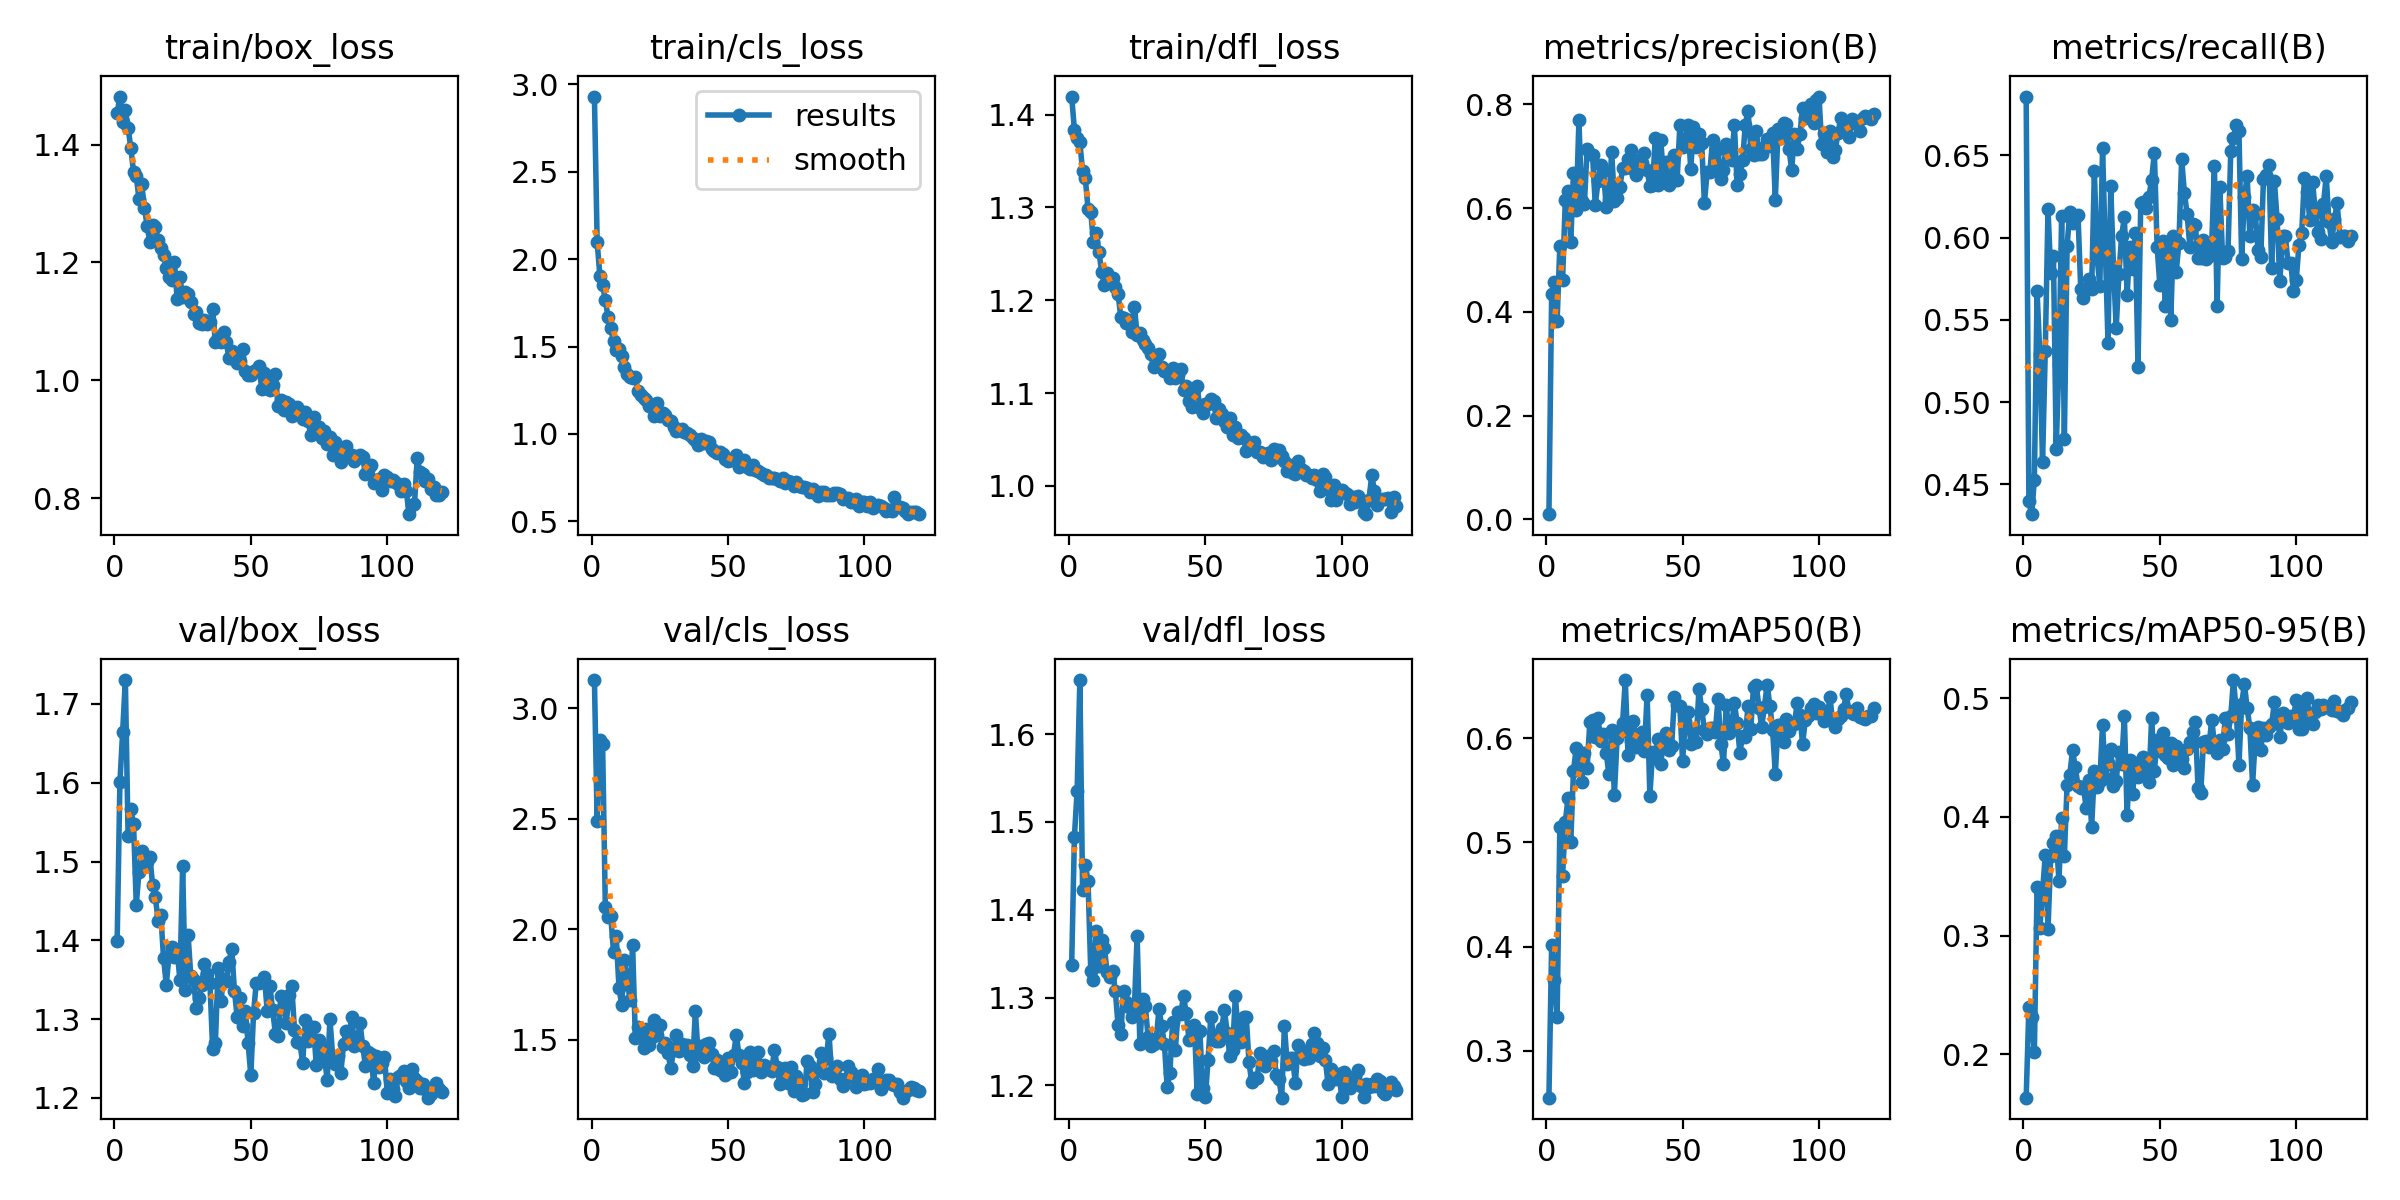

The file beside this chart, header and first rows:
epoch, time, train/box_loss, train/cls_loss, train/dfl_loss, metrics/precision(B), metrics/recall(B), metrics/mAP50(B), metrics/mAP50-95(B), val/box_loss, val/cls_loss, val/dfl_loss, lr/pg0, lr/pg1, lr/pg2
1, 144.5, 1.453, 2.931, 1.42, 0.00988, 0.6858, 0.2549, 0.1636, 1.4, 3.127, 1.338, 0.000545, 0.000545, 0.000545
2, 287.6, 1.481, 2.1, 1.384, 0.4337, 0.4397, 0.4017, 0.2402, 1.6, 2.488, 1.483, 0.001092, 0.001092, 0.001092
3, 431.3, 1.438, 1.905, 1.375, 0.4572, 0.432, 0.3681, 0.2314, 1.664, 2.855, 1.535, 0.001629, 0.001629, 0.001629
4, 574.5, 1.458, 1.854, 1.371, 0.3829, 0.4528, 0.3324, 0.2017, 1.73, 2.837, 1.662, 0.001626, 0.001626, 0.001626
5, 718.1, 1.429, 1.764, 1.339, 0.5268, 0.5674, 0.5143, 0.3414, 1.532, 2.101, 1.422, 0.001612, 0.001612, 0.001612
6, 861.7, 1.394, 1.669, 1.331, 0.4613, 0.5292, 0.4677, 0.3062, 1.566, 2.053, 1.451, 0.001598, 0.001598, 0.001598
7, 1005, 1.354, 1.604, 1.298, 0.615, 0.4637, 0.5195, 0.337, 1.548, 2.058, 1.432, 0.001584, 0.001584, 0.001584
8, 1149, 1.346, 1.529, 1.295, 0.6329, 0.5312, 0.5426, 0.3675, 1.445, 1.897, 1.33, 0.001571, 0.001571, 0.001571
9, 1293, 1.308, 1.478, 1.262, 0.5341, 0.6172, 0.5003, 0.3055, 1.487, 1.968, 1.32, 0.001557, 0.001557, 0.001557
10, 1436, 1.332, 1.484, 1.273, 0.6679, 0.5785, 0.5685, 0.3673, 1.513, 1.736, 1.376, 0.001543, 0.001543, 0.001543
11, 1580, 1.293, 1.444, 1.252, 0.5967, 0.5887, 0.5905, 0.378, 1.492, 1.658, 1.336, 0.001529, 0.001529, 0.001529
12, 1724, 1.261, 1.381, 1.231, 0.7693, 0.4718, 0.5775, 0.384, 1.5, 1.859, 1.366, 0.001516, 0.001516, 0.001516
13, 1868, 1.234, 1.34, 1.216, 0.6134, 0.5233, 0.5581, 0.3463, 1.505, 1.782, 1.356, 0.001502, 0.001502, 0.001502
14, 2012, 1.263, 1.325, 1.229, 0.608, 0.613, 0.5862, 0.3988, 1.47, 1.679, 1.329, 0.001488, 0.001488, 0.001488
15, 2156, 1.26, 1.322, 1.22, 0.7139, 0.4774, 0.5716, 0.3668, 1.455, 1.928, 1.324, 0.001474, 0.001474, 0.001474
16, 2299, 1.238, 1.324, 1.224, 0.7047, 0.595, 0.6153, 0.4272, 1.425, 1.509, 1.331, 0.001461, 0.001461, 0.001461
17, 2444, 1.225, 1.243, 1.214, 0.7018, 0.6158, 0.6172, 0.4356, 1.433, 1.559, 1.308, 0.001447, 0.001447, 0.001447
18, 2588, 1.212, 1.221, 1.207, 0.6054, 0.6092, 0.6008, 0.456, 1.378, 1.531, 1.269, 0.001433, 0.001433, 0.001433
19, 2732, 1.19, 1.208, 1.182, 0.6521, 0.6118, 0.6193, 0.4419, 1.344, 1.462, 1.258, 0.001419, 0.001419, 0.001419
20, 2875, 1.176, 1.194, 1.181, 0.6829, 0.6141, 0.5978, 0.4261, 1.38, 1.55, 1.307, 0.001406, 0.001406, 0.001406
21, 3018, 1.17, 1.159, 1.176, 0.6718, 0.5688, 0.6045, 0.4247, 1.391, 1.477, 1.294, 0.001392, 0.001392, 0.001392
22, 3162, 1.201, 1.166, 1.178, 0.6024, 0.5636, 0.5859, 0.4248, 1.379, 1.513, 1.289, 0.001378, 0.001378, 0.001378
23, 3306, 1.137, 1.103, 1.166, 0.6155, 0.5685, 0.5654, 0.4075, 1.387, 1.59, 1.278, 0.001364, 0.001364, 0.001364
24, 3450, 1.175, 1.175, 1.193, 0.7082, 0.5749, 0.6081, 0.4307, 1.349, 1.52, 1.29, 0.001351, 0.001351, 0.001351
25, 3593, 1.141, 1.102, 1.163, 0.6146, 0.5687, 0.5459, 0.3917, 1.494, 1.569, 1.371, 0.001337, 0.001337, 0.001337
26, 3736, 1.15, 1.12, 1.165, 0.6201, 0.6403, 0.6004, 0.4385, 1.337, 1.466, 1.247, 0.001323, 0.001323, 0.001323
27, 3880, 1.146, 1.108, 1.157, 0.6408, 0.588, 0.6063, 0.4255, 1.407, 1.486, 1.298, 0.001309, 0.001309, 0.001309
28, 4022, 1.133, 1.078, 1.153, 0.6765, 0.5708, 0.6144, 0.43, 1.354, 1.438, 1.29, 0.001296, 0.001296, 0.001296
29, 4165, 1.112, 1.072, 1.148, 0.6772, 0.6545, 0.6559, 0.4777, 1.349, 1.37, 1.256, 0.001282, 0.001282, 0.001282
30, 4308, 1.117, 1.038, 1.142, 0.6955, 0.5943, 0.5842, 0.4324, 1.314, 1.454, 1.244, 0.001268, 0.001268, 0.001268
31, 4451, 1.097, 1.018, 1.128, 0.7125, 0.5361, 0.5972, 0.4455, 1.327, 1.52, 1.247, 0.001254, 0.001254, 0.001254
32, 4594, 1.096, 1.021, 1.132, 0.6763, 0.6312, 0.617, 0.4569, 1.343, 1.448, 1.252, 0.001241, 0.001241, 0.001241
33, 4738, 1.102, 1.025, 1.142, 0.664, 0.5825, 0.5918, 0.4264, 1.37, 1.48, 1.287, 0.001227, 0.001227, 0.001227
34, 4881, 1.095, 1.009, 1.129, 0.6933, 0.545, 0.596, 0.4303, 1.357, 1.463, 1.268, 0.001213, 0.001213, 0.001213
35, 5024, 1.099, 1.004, 1.124, 0.6876, 0.5779, 0.6065, 0.4544, 1.346, 1.475, 1.247, 0.001199, 0.001199, 0.001199
36, 5168, 1.121, 0.9907, 1.124, 0.7053, 0.6013, 0.588, 0.4441, 1.263, 1.429, 1.198, 0.001186, 0.001186, 0.001186
37, 5312, 1.064, 0.978, 1.116, 0.6731, 0.6123, 0.6419, 0.4849, 1.269, 1.381, 1.214, 0.001172, 0.001172, 0.001172
38, 5455, 1.074, 0.9642, 1.127, 0.6425, 0.5651, 0.5448, 0.4015, 1.365, 1.63, 1.272, 0.001158, 0.001158, 0.001158
39, 5599, 1.065, 0.9355, 1.116, 0.6448, 0.5943, 0.5868, 0.4476, 1.323, 1.438, 1.24, 0.001144, 0.001144, 0.001144
40, 5743, 1.082, 0.9698, 1.12, 0.735, 0.5812, 0.5814, 0.4189, 1.351, 1.471, 1.284, 0.001131, 0.001131, 0.001131
41, 5886, 1.065, 0.9466, 1.126, 0.6448, 0.6028, 0.5991, 0.4452, 1.349, 1.422, 1.282, 0.001117, 0.001117, 0.001117
42, 6030, 1.038, 0.957, 1.104, 0.7318, 0.5216, 0.5753, 0.4339, 1.373, 1.483, 1.302, 0.001103, 0.001103, 0.001103
43, 6172, 1.05, 0.9539, 1.108, 0.6594, 0.621, 0.5986, 0.4431, 1.389, 1.484, 1.282, 0.001089, 0.001089, 0.001089
44, 6315, 1.036, 0.9154, 1.092, 0.6883, 0.6214, 0.6053, 0.4505, 1.336, 1.436, 1.252, 0.001076, 0.001076, 0.001076
45, 6459, 1.03, 0.9002, 1.085, 0.6452, 0.6183, 0.5891, 0.4352, 1.303, 1.374, 1.255, 0.001062, 0.001062, 0.001062
46, 6603, 1.034, 0.8911, 1.105, 0.6538, 0.6249, 0.5929, 0.429, 1.326, 1.408, 1.269, 0.001048, 0.001048, 0.001048
47, 6746, 1.052, 0.8953, 1.107, 0.7029, 0.6353, 0.6398, 0.4834, 1.292, 1.362, 1.191, 0.001034, 0.001034, 0.001034
48, 6889, 1.015, 0.8853, 1.084, 0.6537, 0.6516, 0.6316, 0.4385, 1.31, 1.385, 1.262, 0.001021, 0.001021, 0.001021
49, 7032, 1.009, 0.8579, 1.078, 0.7595, 0.5947, 0.6311, 0.465, 1.269, 1.34, 1.197, 0.001007, 0.001007, 0.001007
50, 7176, 1.01, 0.8424, 1.088, 0.7183, 0.5713, 0.5777, 0.4556, 1.229, 1.415, 1.186, 0.0009931, 0.0009931, 0.0009931
51, 7320, 1.015, 0.849, 1.088, 0.7333, 0.5979, 0.6168, 0.4709, 1.308, 1.354, 1.229, 0.0009794, 0.0009794, 0.0009794
52, 7463, 1.018, 0.8631, 1.094, 0.7599, 0.5586, 0.625, 0.4525, 1.346, 1.43, 1.278, 0.0009656, 0.0009656, 0.0009656
53, 7606, 1.024, 0.8766, 1.091, 0.6753, 0.5933, 0.5948, 0.4499, 1.346, 1.523, 1.258, 0.0009519, 0.0009519, 0.0009519
54, 7751, 0.9855, 0.8112, 1.073, 0.7556, 0.5502, 0.6088, 0.4618, 1.347, 1.431, 1.251, 0.0009381, 0.0009381, 0.0009381
55, 7895, 1.012, 0.8274, 1.082, 0.7182, 0.6012, 0.5968, 0.4434, 1.353, 1.396, 1.25, 0.0009244, 0.0009244, 0.0009244
56, 8037, 0.9931, 0.8513, 1.078, 0.7429, 0.5792, 0.6475, 0.4599, 1.311, 1.304, 1.265, 0.0009106, 0.0009106, 0.0009106
57, 8180, 0.9836, 0.8109, 1.07, 0.725, 0.5968, 0.6283, 0.453, 1.342, 1.356, 1.286, 0.0008968, 0.0008968, 0.0008968
58, 8323, 0.9915, 0.7999, 1.064, 0.6104, 0.648, 0.608, 0.4486, 1.311, 1.445, 1.26, 0.0008831, 0.0008831, 0.0008831
59, 8466, 1.01, 0.8194, 1.073, 0.6688, 0.6272, 0.6037, 0.4408, 1.282, 1.363, 1.234, 0.0008693, 0.0008693, 0.0008693
60, 8609, 0.9556, 0.7927, 1.055, 0.6699, 0.6145, 0.6103, 0.4571, 1.278, 1.41, 1.24, 0.0008556, 0.0008556, 0.0008556
... 60 more rows
